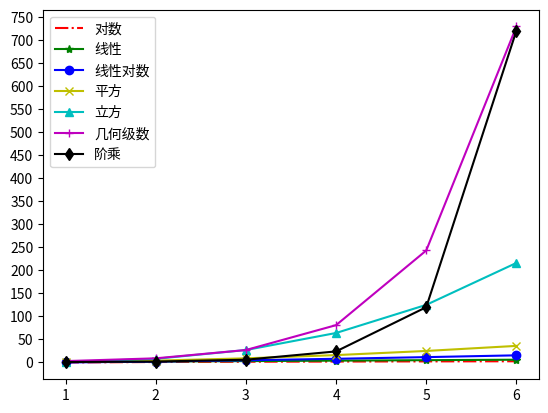

Reproduce this figure in Python.
# encoding=utf-8
"""
查找 - 顺序查找和二分查找
算法：解决问题的方法（步骤）
评价一个算法的好坏主要有两个指标：渐近时间复杂度和渐近空间复杂度，通常一个算法很难做到时间复杂度和空间复杂度都很低（因为时间和空间是不可调和的矛盾）
表示渐近时间复杂度通常使用大O标记
O(c)：常量时间复杂度 - 哈希存储 / 布隆过滤器
O(log_2 n)：对数时间复杂度 - 折半查找
O(n)：线性时间复杂度 - 顺序查找
O(n * log_2 n)：- 对数线性时间复杂度 - 高级排序算法（归并排序、快速排序）
O(n ** 2)：平方时间复杂度 - 简单排序算法（冒泡排序、选择排序、插入排序）
O(n ** 3)：立方时间复杂度 - Floyd算法 / 矩阵乘法运算
也称为多项式时间复杂度
O(2 ** n)：几何级数时间复杂度 - 汉诺塔
O(3 ** n)：几何级数时间复杂度
也称为指数时间复杂度
O(n!)：阶乘时间复杂度 - 旅行经销商问题 - NP
"""
from math import log2, factorial
from matplotlib import pyplot

import numpy

'''
->
for it to effectively describe that function f returns an object of type int.
The annotations are not used in any way by Python itself, it pretty much populates and ignores them. It's up to 3rd party libraries to work with them.
'''
def seq_search(items: list, elem) -> int:
    """顺序查找"""
    for index, item in enumerate(items):
        if elem == item:
            return index
    return -1


def bin_search(items, elem):
    """二分查找"""
    start, end = 0, len(items) - 1
    while start <= end:
        mid = (start + end) // 2
        if elem > items[mid]:
            start = mid + 1
        elif elem < items[mid]:
            end = mid - 1
        else:
            return mid
    return -1


def main():
    """主函数（程序入口）"""
    num = 6
    styles = ['r-.', 'g-*', 'b-o', 'y-x', 'c-^', 'm-+', 'k-d']
    legends = ['对数', '线性', '线性对数', '平方', '立方', '几何级数', '阶乘']
    x_data = [x for x in range(1, num + 1)]
    y_data1 = [log2(y) for y in range(1, num + 1)]
    y_data2 = [y for y in range(1, num + 1)]
    y_data3 = [y * log2(y) for y in range(1, num + 1)]
    y_data4 = [y ** 2 for y in range(1, num + 1)]
    y_data5 = [y ** 3 for y in range(1, num + 1)]
    y_data6 = [3 ** y for y in range(1, num + 1)]
    y_data7 = [factorial(y) for y in range(1, num + 1)]
    y_datas = [y_data1, y_data2, y_data3, y_data4, y_data5, y_data6, y_data7]
    for index, y_data in enumerate(y_datas):
        pyplot.plot(x_data, y_data, styles[index])
    pyplot.legend(legends)
    pyplot.xticks(numpy.arange(1, 7, step=1))
    pyplot.yticks(numpy.arange(0, 751, step=50))
    pyplot.show()


if __name__ == '__main__':
    main()
